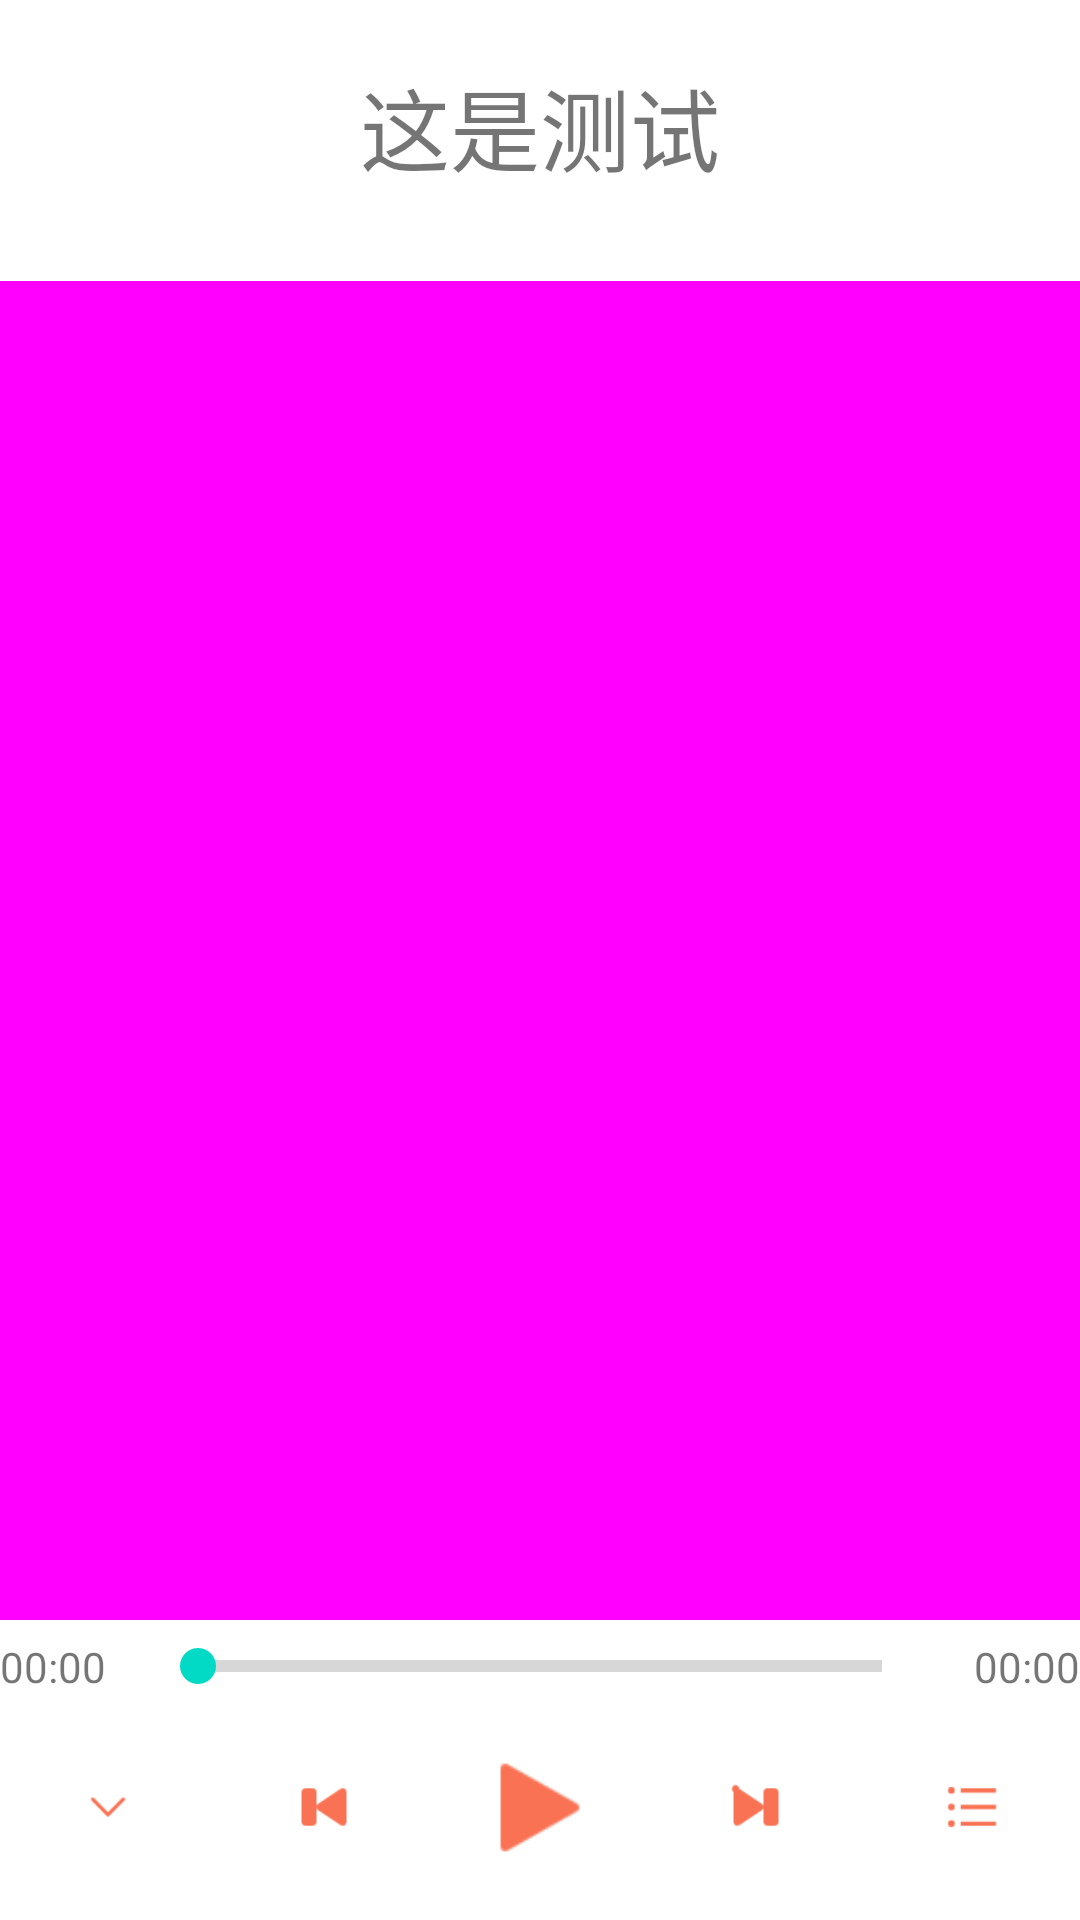

This screen was rendered from an Android layout file. Write that file and the resources it references.
<!-- AndroidManifest.xml: application theme Theme.Himalaya -->
<!-- res/layout/activity_player.xml -->
<?xml version="1.0" encoding="utf-8"?>
<RelativeLayout xmlns:android="http://schemas.android.com/apk/res/android"
    xmlns:tools="http://schemas.android.com/tools"
    android:layout_width="match_parent"
    android:layout_height="match_parent"
    tools:context=".PlayerActivity">
<TextView
    android:id="@+id/track_title"
    android:layout_width="match_parent"
    android:layout_height="wrap_content"
    android:layout_marginLeft="20dp"
    android:layout_marginTop="20dp"
    android:layout_marginRight="20dp"
    android:ellipsize="end"
    android:gravity="center"
    android:maxLines="2"
    android:text="这是测试"
    android:textSize="30sp"
    >
</TextView>

    <androidx.viewpager.widget.ViewPager
        android:id="@+id/iv_large_cover"
        android:layout_width="match_parent"
        android:layout_marginBottom="100dp"
        android:layout_height="match_parent"
        android:layout_below="@id/track_title"
        android:layout_marginTop="30dp"
        android:background="#ff00ff">
    </androidx.viewpager.widget.ViewPager>
    <LinearLayout
        android:id="@+id/play_control"
        android:layout_width="match_parent"
        android:layout_height="wrap_content"
        android:layout_alignParentBottom="true"
        android:orientation="vertical">
        <RelativeLayout
            android:layout_width="match_parent"
            android:layout_height="wrap_content">
            <TextView
                android:id="@+id/current_position"
                android:layout_width="wrap_content"
                android:layout_height="wrap_content"
                android:layout_alignParentLeft="true"
                android:layout_centerVertical="true"
                android:gravity="center"
                android:text="00:00">
            </TextView>

            <SeekBar
                android:id="@+id/current_dot"
                style="@style/Widget.AppCompat.ProgressBar.Horizontal"
                android:layout_width="match_parent"
                android:layout_height="wrap_content"
                android:layout_centerInParent="true"
                android:layout_marginLeft="50dp"
                android:layout_marginRight="50dp">
            </SeekBar>

            <TextView
                android:id="@+id/track_duration"
                android:layout_width="wrap_content"
                android:layout_height="wrap_content"
                android:layout_alignParentRight="true"
                android:gravity="center"
                android:text="00:00"
                >
            </TextView>
        </RelativeLayout>

        <LinearLayout
            android:gravity="center_vertical"
            android:layout_width="match_parent"
            android:layout_marginTop="20dp"
            android:layout_height="wrap_content"
            android:layout_marginBottom="20dp"
            android:orientation="horizontal">

            <ImageView
                android:id="@+id/select"
                android:layout_width="0dp"
                android:src="@drawable/ic_track_arrowdown"
                android:layout_height="20dp"
                android:layout_weight="1"
                >
            </ImageView>

            <ImageView
                android:id="@+id/play_pre"
                android:src="@drawable/ic_track_previous"
                android:layout_width="0dp"
                android:layout_height="20dp"
                android:layout_weight="1"
                >
            </ImageView>
            <ImageView
                android:id="@+id/play_control_view"
                android:layout_width="0dp"
                android:layout_height="35dp"
                android:layout_weight="1"
                android:src="@drawable/ic_track_play"
            >
        </ImageView>
            <ImageView
                android:id="@+id/play_next"
                android:layout_width="0dp"
                android:layout_height="20dp"
                android:layout_weight="1"
                android:src="@drawable/ic_track_next"
                >
            </ImageView>
            <ImageView
                android:layout_width="0dp"
                android:src="@drawable/ic_track_list"
                android:layout_height="20dp"
                android:layout_weight="1"
                >
            </ImageView>

        </LinearLayout>
    </LinearLayout>
</RelativeLayout>
<!-- resources referenced by this layout -->
<resources>
  <!-- drawable ic_track_arrowdown: png bitmap (drawable-xhdpi, 730 bytes) -->
  <!-- drawable ic_track_list: png bitmap (drawable-xhdpi, 533 bytes) -->
  <!-- drawable ic_track_next: png bitmap (drawable-xhdpi, 683 bytes) -->
  <!-- drawable ic_track_play: png bitmap (drawable-xhdpi, 573 bytes) -->
  <!-- drawable ic_track_previous: png bitmap (drawable-xhdpi, 479 bytes) -->
  <style name="Theme.Himalaya" parent="Theme.MaterialComponents.DayNight.NoActionBar">
          
          <item name="colorPrimary">@color/main_color</item>
          <item name="colorPrimaryVariant">@color/purple_700</item>
          <item name="colorOnPrimary">@color/white</item>
          
          <item name="colorSecondary">@color/teal_200</item>
          <item name="colorSecondaryVariant">@color/teal_700</item>
          <item name="colorOnSecondary">@color/black</item>
          
          <item name="android:statusBarColor" tools:targetApi="l">@color/main_color</item>
          
      </style>
  <color name="main_color">#FA7254</color>
  <color name="purple_700">#FF3700B3</color>
  <color name="white">#FFFFFFFF</color>
  <color name="teal_200">#FF03DAC5</color>
  <color name="teal_700">#FF018786</color>
  <color name="black">#FF000000</color>
</resources>
